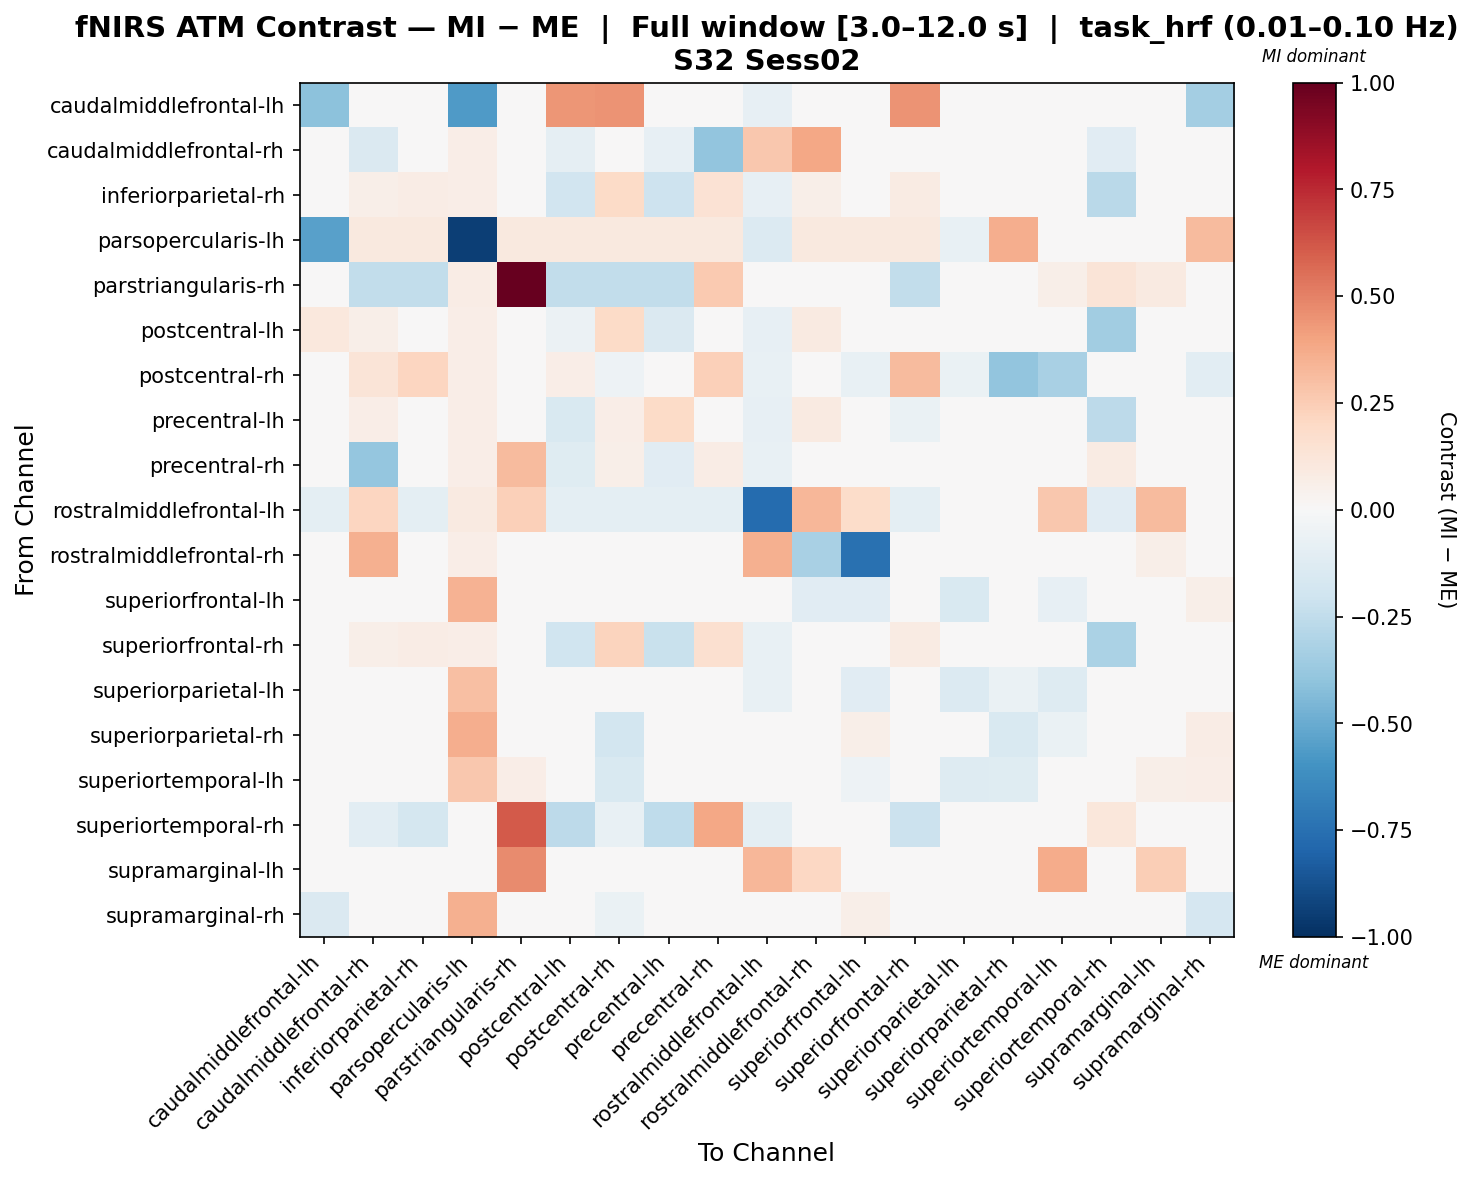

Source data for this figure (header and first rows):
, caudalmiddlefrontal-lh, caudalmiddlefrontal-rh, inferiorparietal-rh, parsopercularis-lh, parstriangularis-rh, postcentral-lh, postcentral-rh, precentral-lh, precentral-rh, rostralmiddlefrontal-lh, rostralmiddlefrontal-rh, superiorfrontal-lh, superiorfrontal-rh, superiorparietal-lh, superiorparietal-rh, superiortemporal-lh, superiortemporal-rh, supramarginal-lh, supramarginal-rh
caudalmiddlefrontal-lh, -0.4067, -0.01064, -0.01171, -0.5633, 0.03248, 0.4444, 0.4492, -0.01454, -0.007809, -0.08194, -0.01112, 0.0353, 0.4492, 0.02838, -0.00976, 0.01706, 0.001945, 0.0, -0.3404
caudalmiddlefrontal-rh, -0.03341, -0.1426, 0.008659, 0.06448, 0.01384, -0.09119, 0.02996, -0.07841, -0.3958, 0.2731, 0.3833, 0.02444, 0.009879, 0.03733, -0.01395, 0.02524, -0.1115, 0.0, -0.003344
inferiorparietal-rh, -0.008197, 0.05848, 0.07752, 0.06427, 0.01315, -0.1914, 0.1896, -0.2086, 0.1483, -0.07928, 0.05594, 0.02368, 0.08417, 0.03647, -0.01511, 0.02442, -0.2706, 0.0, -0.002814
parsopercularis-lh, -0.5399, 0.09646, 0.09646, -0.9453, 0.09646, 0.09646, 0.09646, 0.09646, 0.09646, -0.1379, 0.09646, 0.1009, 0.09646, -0.07126, 0.3649, 0.03568, 0.007346, 0.0, 0.3174
parstriangularis-rh, -0.02109, -0.2459, -0.2459, 0.07464, 1.0, -0.2459, -0.2459, -0.2459, 0.2653, -0.04442, -0.02279, -0.01283, -0.2459, -0.004563, -0.01643, 0.05948, 0.1259, 0.09321, -0.02109
postcentral-lh, 0.1034, 0.05508, -0.02442, 0.06691, 0.0137, -0.05654, 0.1928, -0.1469, 0.01904, -0.07819, 0.09242, 0.02687, 0.037, 0.03827, -0.0139, 0.02781, -0.3499, 0.0, -0.003443
postcentral-rh, 0.03819, 0.132, 0.2181, 0.06783, 0.01524, 0.06632, -0.05152, 0.004891, 0.241, -0.07767, 0.0461, -0.07413, 0.3154, -0.06459, -0.3934, -0.327, -0.04912, 0.0, -0.1077
precentral-lh, -0.03906, 0.06878, 0.003178, 0.06484, 0.01076, -0.1506, 0.06491, 0.1932, 0.03884, -0.07933, 0.09, 0.0231, -0.06499, 0.03395, -0.01622, 0.0218, -0.2609, 0.0, -0.002222
precentral-rh, -0.03532, -0.3874, 0.01248, 0.06371, 0.3183, -0.1246, 0.06195, -0.1136, 0.07724, -0.07767, 0.03209, 0.02275, 0.02394, 0.03537, -0.01627, 0.02343, 0.08576, 0.0, -0.002106
rostralmiddlefrontal-lh, -0.09454, 0.2159, -0.09893, 0.08708, 0.2359, -0.09893, -0.09673, -0.09893, -0.09454, -0.7707, 0.3305, 0.1826, -0.09673, -0.04213, -0.01575, 0.2664, -0.1143, 0.3173, -0.01355
rostralmiddlefrontal-rh, -0.03846, 0.3572, 0.03947, 0.06879, 0.007434, 0.03276, 0.03061, 0.04084, 0.04351, 0.3517, -0.3231, -0.7446, 0.0368, 0.02808, -0.01808, 0.02378, 0.007978, 0.05563, -0.0003608
superiorfrontal-lh, 0.002242, 0.02105, 0.0234, 0.351, 0.006587, 0.02105, -0.02948, 0.02105, 0.0234, -0.03928, -0.1168, -0.1136, 0.0234, -0.1518, -0.01563, -0.08342, 0.001672, 0.0, 0.05508
superiorfrontal-rh, 0.03305, 0.05653, 0.07242, 0.06527, 0.01237, -0.1996, 0.2194, -0.2228, 0.1592, -0.07808, 0.04767, 0.02483, 0.08537, 0.03592, -0.01537, 0.02368, -0.3165, 0.0, -0.003353
superiorparietal-lh, -0.004859, 0.02982, 0.03199, 0.3045, 0.01383, 0.02982, -0.02921, 0.02982, 0.03199, -0.0704, 0.02115, -0.1167, 0.03199, -0.1358, -0.06904, -0.1322, 0.01122, 0.0, 0.02217
superiorparietal-rh, -0.03248, -0.008738, -0.007923, 0.3647, 0.01733, -0.01243, -0.1803, -0.01058, -0.006486, -0.02612, -0.002988, 0.06034, -0.006078, -0.0156, -0.152, -0.06319, 0.004584, 0.0, 0.07787
superiortemporal-lh, -0.01793, 0.0106, 0.0106, 0.2726, 0.06401, 0.0106, -0.1556, 0.0106, 0.0106, -0.01591, 0.006523, -0.05195, 0.0106, -0.1258, -0.1227, -0.03763, -0.01065, 0.06112, 0.07029
superiortemporal-rh, 0.005697, -0.1088, -0.1777, 0.04655, 0.6102, -0.2629, -0.07361, -0.2572, 0.386, -0.09569, 0.008875, 0.005564, -0.2177, 0.01632, -0.008964, 0.006274, 0.1098, 0.0, 0.00734
supramarginal-lh, 0.0, 0.02914, 0.02914, 0.0, 0.4725, 0.02914, 0.02914, 0.02914, 0.02914, 0.3338, 0.204, 0.0, 0.02914, 0.0, 0.0, 0.3723, 0.0, 0.2492, 0.0
supramarginal-rh, -0.1456, -0.007055, -0.0003883, 0.3556, 0.009806, -0.01096, -0.06647, -0.005262, -0.002825, -0.02643, 0.005172, 0.05846, -0.004618, -0.008674, -0.008858, 0.01572, 0.01184, 0.0, -0.1694
